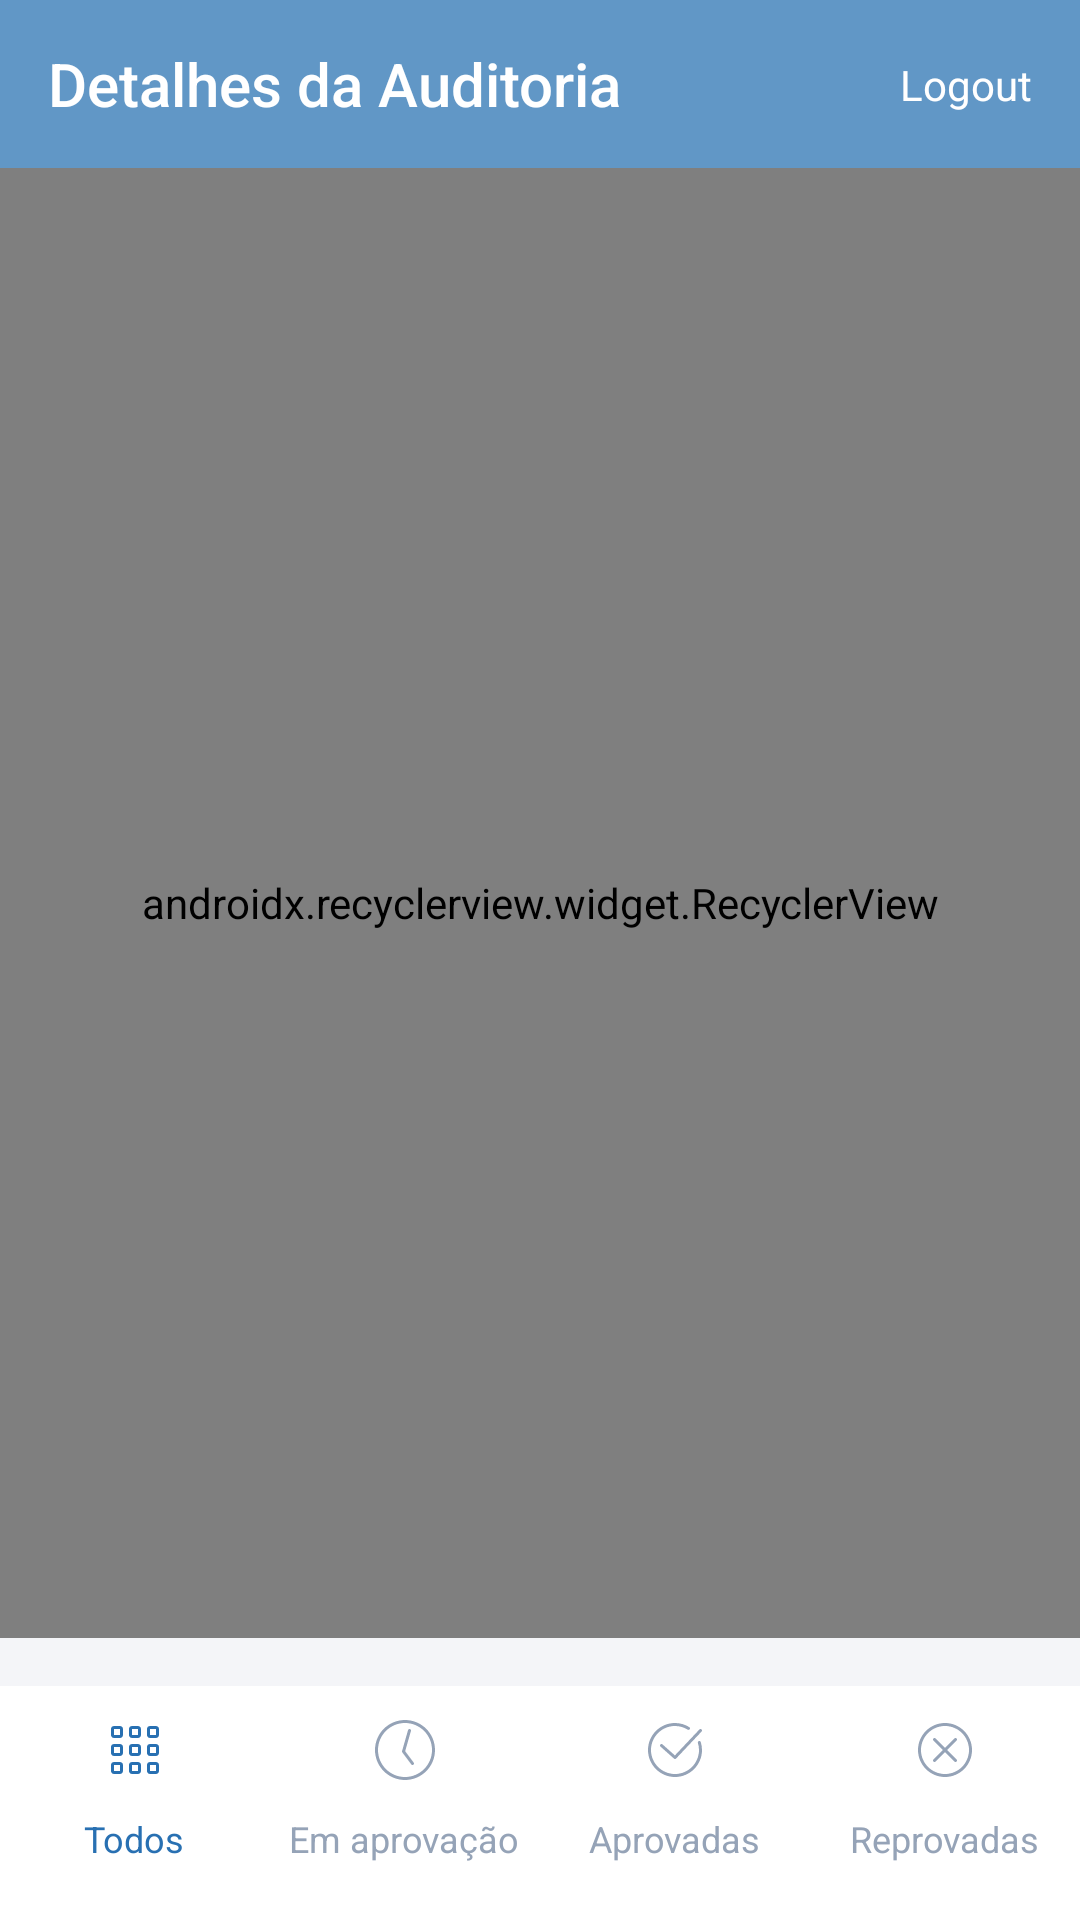

Android layout source for this screen:
<!-- AndroidManifest.xml: activity theme NoActionBar -->
<!-- res/layout/activity_audits_details.xml -->
<?xml version="1.0" encoding="utf-8"?>
<android.support.constraint.ConstraintLayout xmlns:android="http://schemas.android.com/apk/res/android"
    xmlns:app="http://schemas.android.com/apk/res-auto"
    xmlns:tools="http://schemas.android.com/tools"
    android:layout_width="match_parent"
    android:layout_height="match_parent"
    android:background="@color/colorBackground"
    tools:context=".activities.AuditsDetailsActivity">

    <android.support.v7.widget.Toolbar
        android:id="@+id/toolbar"
        android:layout_width="match_parent"
        android:layout_height="?attr/actionBarSize"
        android:background="@color/colorPrimary"
        app:layout_constraintEnd_toEndOf="parent"
        app:layout_constraintStart_toStartOf="parent"
        app:layout_constraintTop_toTopOf="parent"
        app:title="Detalhes da Auditoria"
        app:titleTextColor="@color/white" />

    <TextView
        android:id="@+id/textLogout"
        android:layout_width="wrap_content"
        android:layout_height="wrap_content"
        android:layout_marginEnd="16dp"
        android:layout_marginRight="16dp"
        android:text="Logout"
        android:textColor="@color/white"
        android:textSize="14sp"
        app:layout_constraintBottom_toBottomOf="@+id/toolbar"
        app:layout_constraintEnd_toEndOf="parent"
        app:layout_constraintTop_toTopOf="@+id/toolbar" />

    <android.support.v7.widget.RecyclerView
        android:id="@+id/listAuditsDetails"
        android:layout_width="0dp"
        android:layout_height="0dp"
        android:layout_marginBottom="16dp"
        android:background="@color/colorBackground"
        app:layoutManager="android.support.v7.widget.LinearLayoutManager"
        app:layout_constraintBottom_toTopOf="@+id/linearLayout3"
        app:layout_constraintEnd_toEndOf="parent"
        app:layout_constraintStart_toStartOf="parent"
        app:layout_constraintTop_toBottomOf="@+id/toolbar" />

    <LinearLayout
        android:id="@+id/linearLayout3"
        android:layout_width="0dp"
        android:layout_height="78dp"
        android:background="@color/white"
        android:orientation="horizontal"
        app:layout_constraintBottom_toBottomOf="parent"
        app:layout_constraintEnd_toEndOf="parent"
        app:layout_constraintStart_toStartOf="parent">


        <LinearLayout
            android:layout_width="match_parent"
            android:layout_height="match_parent"
            android:layout_weight="1"
            android:orientation="vertical">

            <ImageView
                android:id="@+id/imageAll"
                android:layout_width="wrap_content"
                android:layout_height="wrap_content"
                android:layout_weight="1"
                android:layout_gravity="center"
                android:contentDescription="@string/todas_auditorias"
                app:srcCompat="@drawable/ic_small_all_blue"
                tools:ignore="VectorDrawableCompat" />

            <TextView
                android:id="@+id/textAll"
                android:layout_width="wrap_content"
                android:layout_height="wrap_content"
                android:text="Todos"
                android:layout_weight="1"
                android:layout_gravity="center"
                android:textColor="@color/colorPrimaryDark"
                android:textSize="12sp"/>
        </LinearLayout>


        <LinearLayout
            android:layout_width="match_parent"
            android:layout_height="match_parent"
            android:layout_weight="1"
            android:orientation="vertical">

            <ImageView
                android:id="@+id/imageOnApproval"
                android:layout_width="wrap_content"
                android:layout_height="wrap_content"
                android:layout_weight="1"
                android:layout_gravity="center"
                android:contentDescription="@string/auditorias_em_analise"
                app:srcCompat="@drawable/ic_small_on_approval"
                tools:ignore="VectorDrawableCompat" />


            <TextView
                android:id="@+id/textOnApproval"
                android:layout_width="wrap_content"
                android:layout_height="wrap_content"
                android:text="Em aprovação"
                android:layout_weight="1"
                android:layout_gravity="center"
                android:textColor="@color/textColor"
                android:textSize="12sp"/>
        </LinearLayout>


        <LinearLayout
            android:layout_width="match_parent"
            android:layout_height="match_parent"
            android:layout_weight="1"
            android:orientation="vertical">

            <ImageView
                android:id="@+id/imageApproved"
                android:layout_width="wrap_content"
                android:layout_height="wrap_content"
                android:layout_weight="1"
                android:layout_gravity="center"
                android:contentDescription="@string/auditorias_aprovadas"
                app:srcCompat="@drawable/ic_small_approved"
                tools:ignore="VectorDrawableCompat" />

            <TextView
                android:id="@+id/textApproved"
                android:layout_width="wrap_content"
                android:layout_height="wrap_content"
                android:text="Aprovadas"
                android:layout_gravity="center"
                android:layout_weight="1"
                android:textColor="@color/textColor"
                android:textSize="12sp" />
        </LinearLayout>

        <LinearLayout
            android:layout_width="match_parent"
            android:layout_height="match_parent"
            android:layout_weight="1"
            android:orientation="vertical">

            <ImageView
                android:id="@+id/imageDisapproved"
                android:layout_width="wrap_content"
                android:layout_height="wrap_content"
                android:layout_gravity="center"
                android:layout_weight="1"
                android:contentDescription="@string/auditorias_reprovadas"
                app:srcCompat="@drawable/ic_small_disapproved"
                tools:ignore="VectorDrawableCompat" />

            <TextView
                android:id="@+id/textDisapproved"
                android:layout_width="wrap_content"
                android:layout_height="wrap_content"
                android:text="Reprovadas"
                android:textColor="@color/textColor"
                android:layout_gravity="center"
                android:layout_weight="1"
                android:textSize="12sp" />
        </LinearLayout>
    </LinearLayout>
</android.support.constraint.ConstraintLayout>
<!-- resources referenced by this layout -->
<resources>
  <color name="colorBackground">#F4F5F8</color>
  <color name="colorPrimary">#6197c6</color>
  <color name="colorPrimaryDark">#2870b2</color>
  <color name="textColor">#95a3b7</color>
  <color name="white">#FFFFFF</color>
  <!-- drawable ic_small_approved (drawable) -->
  <vector android:height="24dp" android:viewportHeight="26"
      android:viewportWidth="26" android:width="24dp" xmlns:android="http://schemas.android.com/apk/res/android">
      <path android:fillColor="#95A3B7" android:fillType="evenOdd" android:pathData="M13,16.25C12.8711,16.25 12.7433,16.2045 12.6404,16.1135L7.7654,11.7801C7.5411,11.5808 7.5216,11.2385 7.7199,11.0153C7.9192,10.79 8.2605,10.7705 8.4847,10.9698L12.9675,14.9543L21.8151,5.5867C22.0188,5.37 22.3633,5.3581 22.581,5.5651C22.7977,5.7698 22.8075,6.1132 22.6016,6.3299L13.3933,16.081C13.2871,16.1926 13.1441,16.25 13,16.25"/>
      <path android:fillColor="#95A3B7" android:fillType="evenOdd" android:pathData="M13,22.75C7.6245,22.75 3.25,18.3766 3.25,13C3.25,7.6245 7.6245,3.25 13,3.25C14.8233,3.25 16.6075,3.7657 18.1632,4.7396C18.4167,4.8988 18.4925,5.2336 18.3343,5.486C18.1751,5.7406 17.8425,5.8175 17.5868,5.6582C16.2045,4.7916 14.6185,4.3333 13,4.3333C8.2214,4.3333 4.3333,8.2214 4.3333,13C4.3333,17.7786 8.2214,21.6667 13,21.6667C17.7786,21.6667 21.6667,17.7786 21.6667,13C21.6667,12.1528 21.5334,11.2959 21.2713,10.452C21.1824,10.1671 21.3417,9.8627 21.6277,9.7738C21.918,9.6872 22.217,9.8464 22.3058,10.1313C22.6005,11.0793 22.75,12.0445 22.75,13C22.75,18.3766 18.3766,22.75 13,22.75"/>
  </vector>
  <!-- drawable ic_small_on_approval (drawable) -->
  <vector android:height="24dp" android:viewportHeight="23"
      android:viewportWidth="23" android:width="24dp" xmlns:android="http://schemas.android.com/apk/res/android">
      <path android:fillColor="#95A3B7" android:pathData="M11.5,2.875C16.2558,2.875 20.125,6.7442 20.125,11.5C20.125,16.2558 16.2558,20.125 11.5,20.125C6.7441,20.125 2.875,16.2558 2.875,11.5C2.875,6.7442 6.7441,2.875 11.5,2.875ZM11.5,1.9167C6.2072,1.9167 1.9166,6.2073 1.9166,11.5C1.9166,16.7927 6.2072,21.0833 11.5,21.0833C16.7927,21.0833 21.0833,16.7927 21.0833,11.5C21.0833,6.2073 16.7927,1.9167 11.5,1.9167Z"/>
      <path android:fillColor="#95A3B7" android:pathData="M13.8958,16.2917C13.7507,16.2917 13.6066,16.2252 13.5121,16.0998L10.6375,12.2665C10.5477,12.1467 10.5187,11.9918 10.5599,11.8477L12.477,5.1393C12.5491,4.8848 12.8102,4.7374 13.0694,4.8099C13.324,4.8829 13.4709,5.1482 13.3979,5.4023L11.5467,11.8818L14.2795,15.5252C14.4377,15.7367 14.3946,16.0371 14.1831,16.1962C14.097,16.2608 13.9959,16.2917 13.8958,16.2917Z"/>
  </vector>
  <string name="auditorias_aprovadas">Auditorias Aprovadas</string>
  <string name="auditorias_em_analise">Auditorias em Análise</string>
  <string name="auditorias_reprovadas">Auditorias Reprovadas</string>
  <string name="todas_auditorias">Todas as Auditorias</string>
  <style name="NoActionBar" parent="Theme.AppCompat.Light.NoActionBar">
          
          <item name="colorPrimary">@color/colorPrimary</item>
          <item name="colorPrimaryDark">@color/colorPrimaryDark</item>
          <item name="colorAccent">@color/colorAccent</item>
          <item name="android:windowActionBar">false</item>
          <item name="android:windowNoTitle">true</item>
      </style>
  <color name="colorAccent">#3F51B5</color>
</resources>
